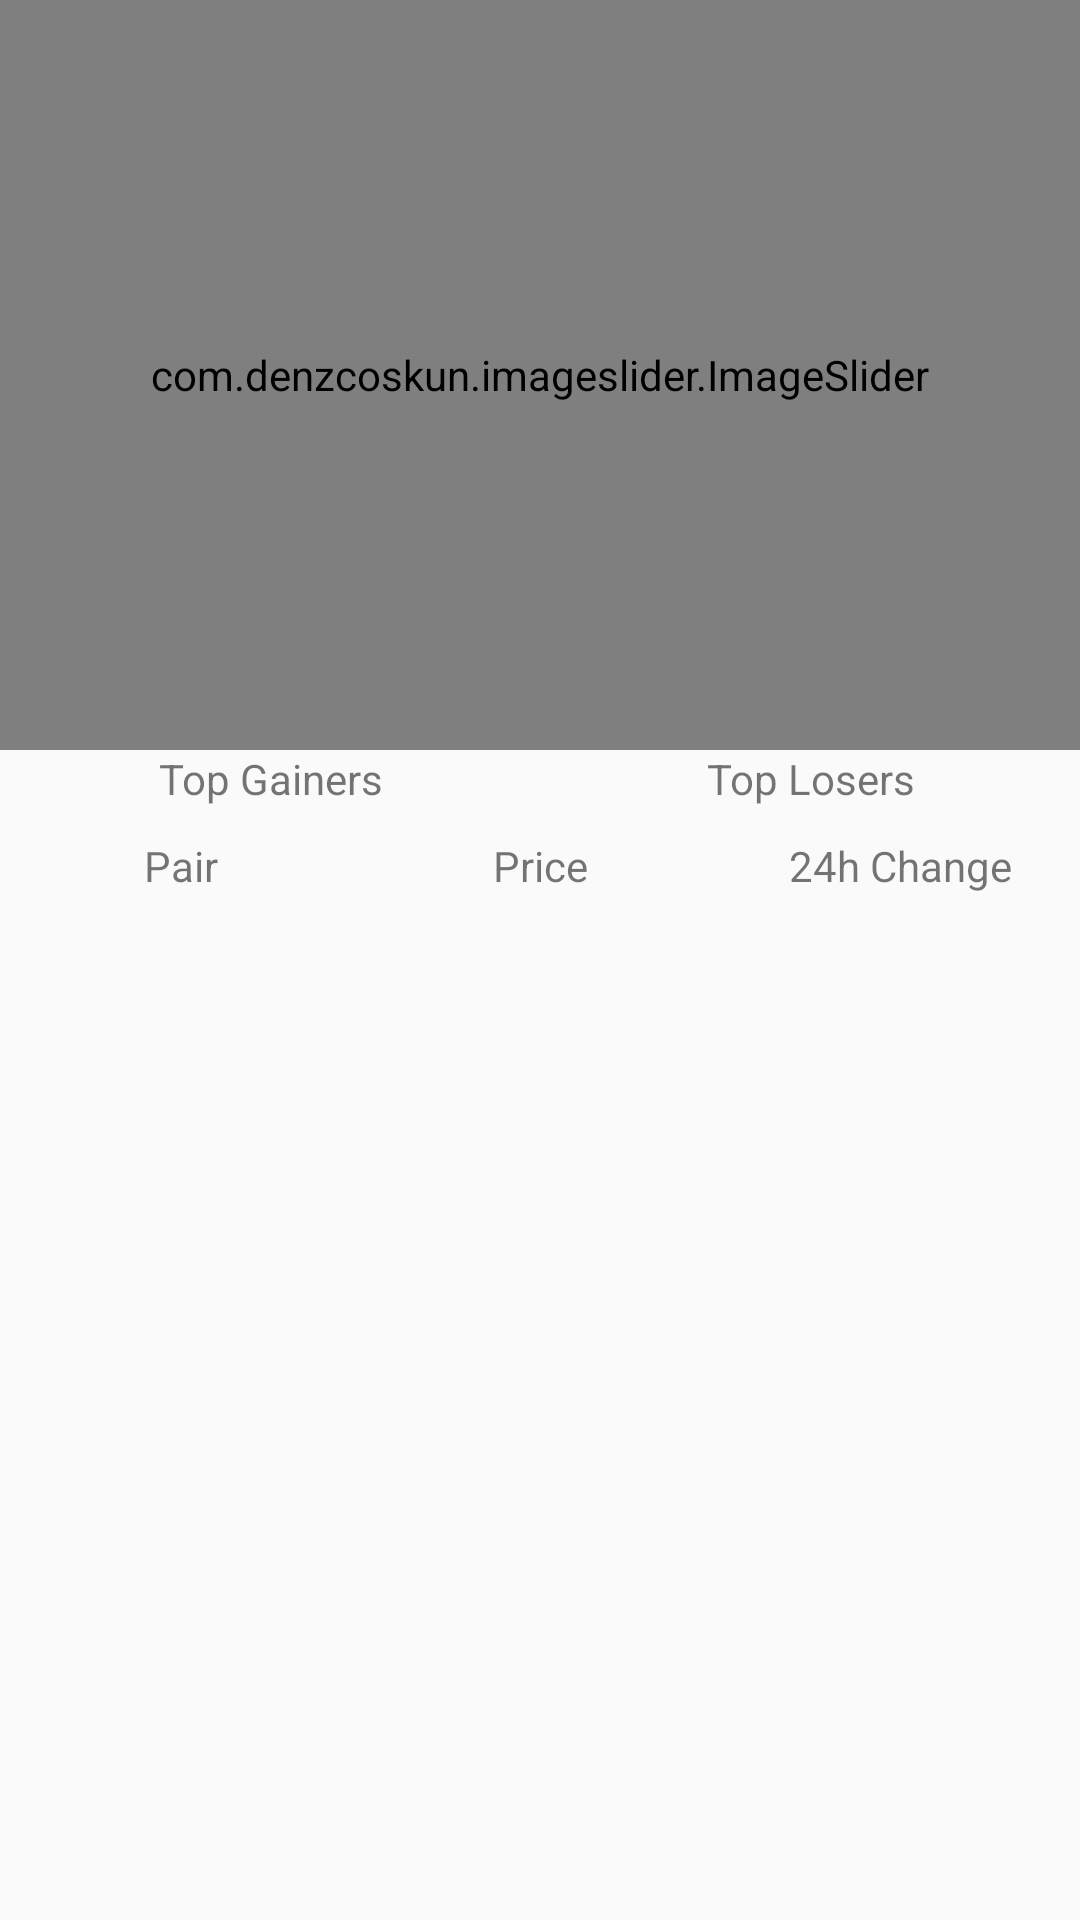

This screen was rendered from an Android layout file. Write that file and the resources it references.
<!-- AndroidManifest.xml: application theme AppTheme -->
<!-- res/layout/fragment_home.xml -->
<?xml version="1.0" encoding="utf-8"?>
<LinearLayout xmlns:android="http://schemas.android.com/apk/res/android"
    xmlns:tools="http://schemas.android.com/tools"
    xmlns:app="http://schemas.android.com/apk/res-auto"
    android:orientation="vertical"
    android:layout_width="match_parent"
    android:layout_height="match_parent">

    <com.denzcoskun.imageslider.ImageSlider
        android:id="@+id/image_slider_1"
        android:layout_width="match_parent"
        android:layout_height="250dp"
        app:iss_auto_cycle="true"
        app:iss_period="1000"
        app:iss_delay="0"/>

    <LinearLayout
        android:layout_width="match_parent"
        android:layout_height="wrap_content"
        android:weightSum="2"
        android:orientation="horizontal">

        <TextView
            android:id="@+id/topGainers_textView"
            android:layout_width="match_parent"
            android:layout_weight="1"
            android:layout_height="wrap_content"
            android:textAlignment="center"
            android:text="@string/top_gainers" />

        <TextView
            android:id="@+id/topLosers_textView"
            android:layout_width="match_parent"
            android:layout_weight="1"
            android:textAlignment="center"
            android:layout_height="wrap_content"
            android:text="@string/top_losers" />

    </LinearLayout>

    <LinearLayout
        android:layout_width="match_parent"
        android:layout_height="wrap_content"
        android:weightSum="3"
        android:layout_marginTop="10dp"
        android:orientation="horizontal">

        <TextView
            android:id="@+id/pair_textView"
            android:layout_width="match_parent"
            android:layout_weight="1"
            android:layout_height="wrap_content"
            android:textAlignment="center"
            android:text="@string/pair" />

        <TextView
            android:id="@+id/price_textView"
            android:layout_width="match_parent"
            android:layout_weight="1"
            android:textAlignment="center"
            android:layout_height="wrap_content"
            android:text="@string/price" />

        <TextView
            android:id="@+id/change24_textView"
            android:layout_width="match_parent"
            android:layout_weight="1"
            android:textAlignment="center"
            android:layout_height="wrap_content"
            android:text="@string/_24h_change" />

    </LinearLayout>


    <androidx.recyclerview.widget.RecyclerView
        android:id="@+id/recylerview_home"
        app:layoutManager="androidx.recyclerview.widget.LinearLayoutManager"
        android:layout_width="match_parent"
        android:layout_height="match_parent" />


</LinearLayout>
<!-- resources referenced by this layout -->
<resources>
  <string name="_24h_change">24h Change</string>
  <string name="pair">Pair</string>
  <string name="price">Price</string>
  <string name="top_gainers">Top Gainers</string>
  <string name="top_losers">Top Losers</string>
  <style name="AppTheme" parent="Theme.AppCompat.Light.NoActionBar">
          <item name="windowActionBar">false</item>
          <item name="windowNoTitle">true</item>
          <item name="android:actionMenuTextColor">@android:color/white</item>
          <item name="drawerArrowStyle">@style/DrawerArrowStyle</item>
      </style>
  <style name="DrawerArrowStyle" parent="@style/Widget.AppCompat.DrawerArrowToggle">
          <item name="spinBars">true</item>
          <item name="color">@android:color/holo_blue_bright</item>
      </style>
</resources>
